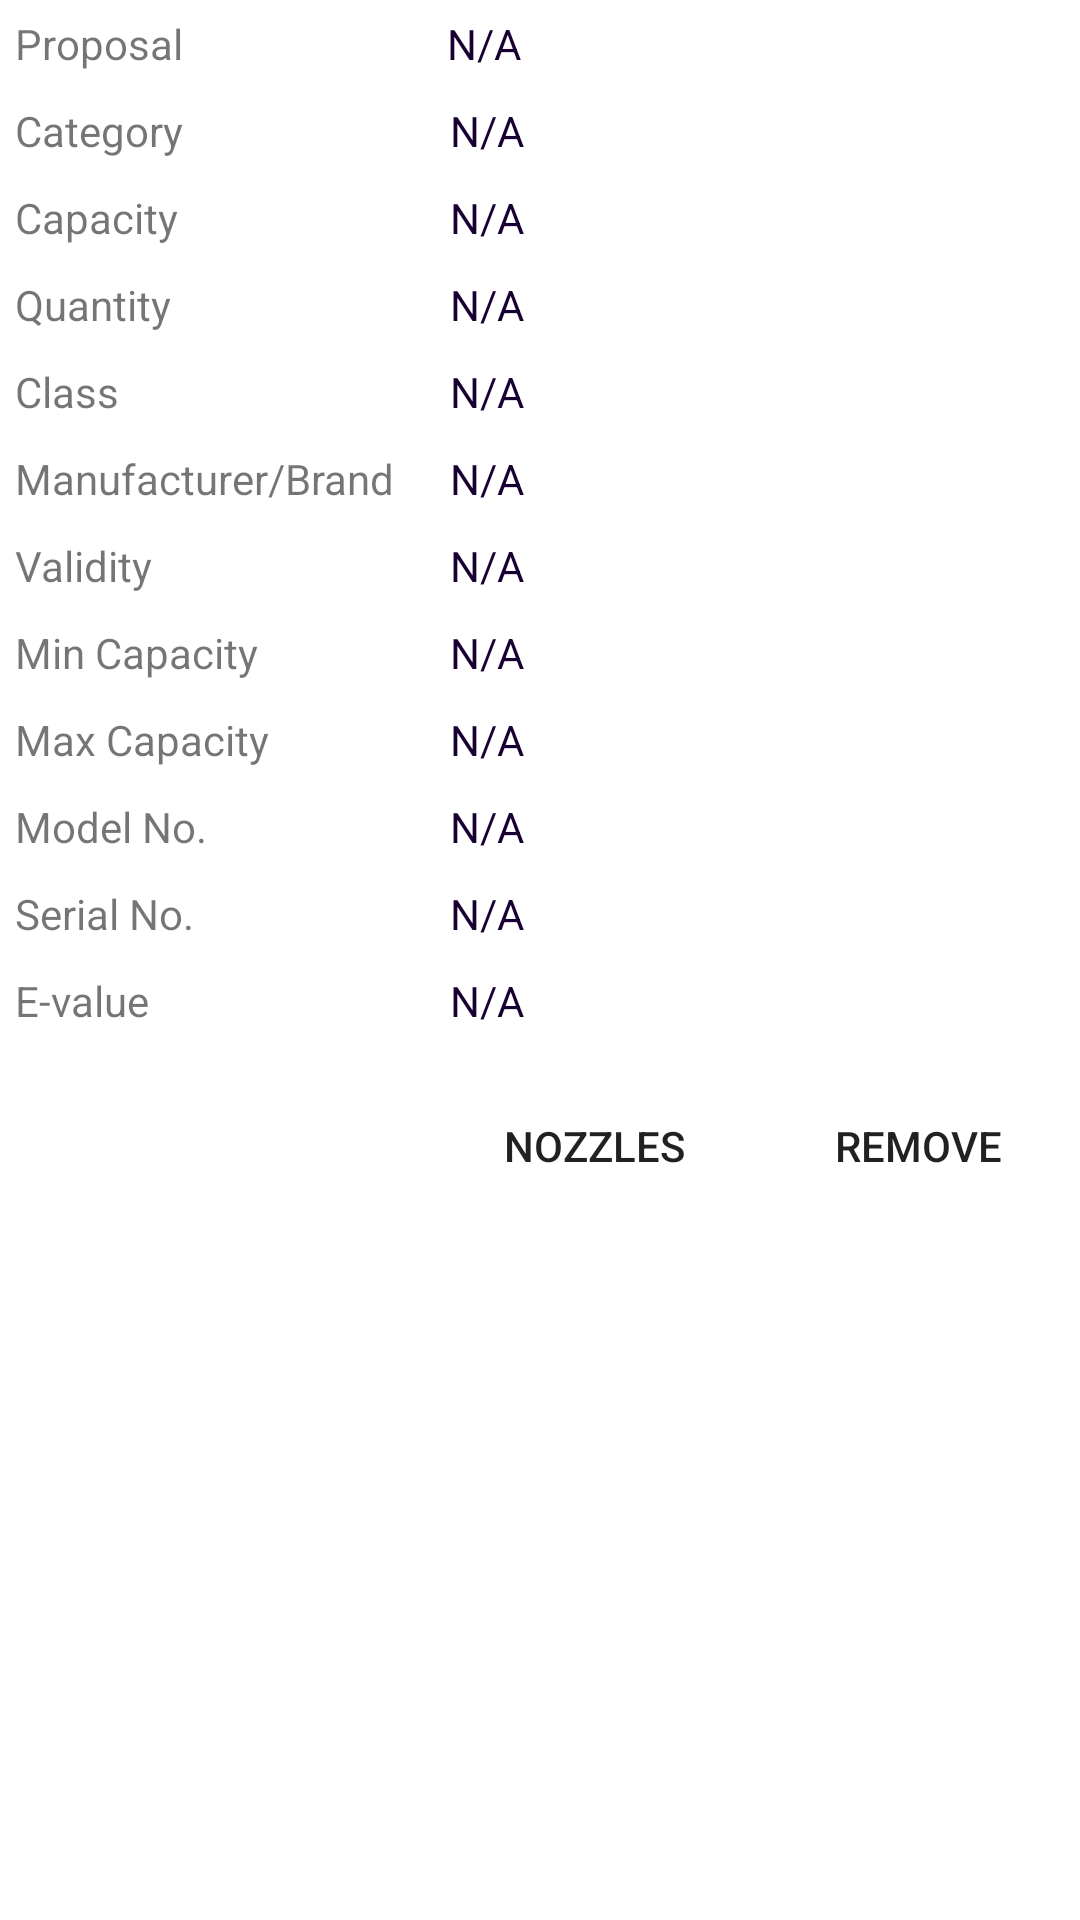

Android layout source for this screen:
<!-- AndroidManifest.xml: application theme AppTheme -->
<!-- res/layout/instrument_item.xml -->
<?xml version="1.0" encoding="utf-8"?>
<RelativeLayout xmlns:android="http://schemas.android.com/apk/res/android"
    android:layout_width="match_parent"
    android:layout_height="wrap_content"
    android:background="@android:color/white">
    <TextView
        android:id="@+id/text_tag"
        android:layout_width="match_parent"
        android:layout_height="wrap_content"
        android:background="@color/colorAccent"
        android:gravity="center_horizontal"
        android:padding="5dp"
        android:text="Item Tag here"
        android:textColor="@color/white"
        android:textSize="13sp"
        android:visibility="gone" />
    <LinearLayout
        android:id="@+id/ll_pi"
        android:layout_width="match_parent"
        android:layout_height="wrap_content"
        android:layout_below="@+id/text_tag"
        android:orientation="vertical">

        <LinearLayout
            android:layout_width="match_parent"
            android:layout_height="wrap_content">

            <TextView
                android:layout_width="0dp"
                android:layout_height="wrap_content"
                android:layout_weight=".4"
                android:padding="5dp"
                android:text="Proposal" />

            <TextView
                android:id="@+id/item_firm_type"
                android:layout_width="0dp"
                android:layout_height="wrap_content"
                android:layout_weight=".6"
                android:text="N/A"
                android:paddingLeft="5dp"
                android:textColor="@color/colorPrimaryDark" />
        </LinearLayout>

        <LinearLayout
            android:layout_width="match_parent"
            android:layout_height="wrap_content"
            android:padding="5dp">

            <TextView
                android:layout_width="0dp"
                android:layout_height="wrap_content"
                android:layout_weight=".4"
                android:text="Category" />

            <TextView
                android:id="@+id/text_cat"
                android:layout_width="0dp"
                android:layout_height="wrap_content"
                android:layout_weight=".6"
                android:text="N/A"
                android:paddingLeft="5dp"
                android:textColor="@color/colorPrimaryDark" />
        </LinearLayout>

        <LinearLayout
            android:layout_width="match_parent"
            android:layout_height="wrap_content"
            android:padding="5dp">

            <TextView
                android:layout_width="0dp"
                android:layout_height="wrap_content"
                android:layout_weight=".4"
                android:text="Capacity" />

            <TextView
                android:id="@+id/tv_cap"
                android:layout_width="0dp"
                android:layout_height="wrap_content"
                android:layout_weight=".6"
                android:text="N/A"
                android:paddingLeft="5dp"
                android:textColor="@color/colorPrimaryDark" />
        </LinearLayout>

        <LinearLayout
            android:layout_width="match_parent"
            android:layout_height="wrap_content"
            android:padding="5dp">

            <TextView
                android:layout_width="0dp"
                android:layout_height="wrap_content"
                android:layout_weight=".4"
                android:text="Quantity" />

            <TextView
                android:id="@+id/tv_quan"
                android:layout_width="0dp"
                android:layout_height="wrap_content"
                android:layout_weight=".6"
                android:text="N/A"
                android:paddingLeft="5dp"
                android:textColor="@color/colorPrimaryDark" />
        </LinearLayout>

        <LinearLayout
            android:layout_width="match_parent"
            android:layout_height="wrap_content"
            android:padding="5dp">

            <TextView
                android:layout_width="0dp"
                android:layout_height="wrap_content"
                android:layout_weight=".4"
                android:text="Class" />

            <TextView
                android:id="@+id/tv_cl"
                android:layout_width="0dp"
                android:layout_height="wrap_content"
                android:layout_weight=".6"
                android:text="N/A"
                android:paddingLeft="5dp"
                android:textColor="@color/colorPrimaryDark" />
        </LinearLayout>
        <LinearLayout
            android:layout_width="match_parent"
            android:layout_height="wrap_content"
            android:padding="5dp">

            <TextView
                android:layout_width="0dp"
                android:layout_height="wrap_content"
                android:layout_weight=".4"
                android:singleLine="true"
                android:text="Manufacturer/Brand" />

            <TextView
                android:id="@+id/tv_bra"
                android:layout_width="0dp"
                android:layout_height="wrap_content"
                android:layout_weight=".6"
                android:text="N/A"
                android:paddingLeft="5dp"
                android:textColor="@color/colorPrimaryDark" />
        </LinearLayout>
        <LinearLayout
            android:layout_width="match_parent"
            android:layout_height="wrap_content"
            android:padding="5dp">

            <TextView
                android:layout_width="0dp"
                android:layout_height="wrap_content"
                android:layout_weight=".4"
                android:text="Validity" />

            <TextView
                android:id="@+id/tv_val"
                android:layout_width="0dp"
                android:layout_height="wrap_content"
                android:layout_weight=".6"
                android:text="N/A"
                android:paddingLeft="5dp"
                android:textColor="@color/colorPrimaryDark" />
        </LinearLayout>
        <LinearLayout
            android:layout_width="match_parent"
            android:layout_height="wrap_content"
            android:padding="5dp">

            <TextView
                android:layout_width="0dp"
                android:layout_height="wrap_content"
                android:layout_weight=".4"
                android:text="Min Capacity" />

            <TextView
                android:id="@+id/tv_min_cap"
                android:layout_width="0dp"
                android:layout_height="wrap_content"
                android:layout_weight=".6"
                android:text="N/A"
                android:paddingLeft="5dp"
                android:textColor="@color/colorPrimaryDark" />
        </LinearLayout>
        <LinearLayout
            android:layout_width="match_parent"
            android:layout_height="wrap_content"
            android:padding="5dp">

            <TextView
                android:layout_width="0dp"
                android:layout_height="wrap_content"
                android:layout_weight=".4"
                android:text="Max Capacity" />

            <TextView
                android:id="@+id/tv_max_cap"
                android:layout_width="0dp"
                android:layout_height="wrap_content"
                android:layout_weight=".6"
                android:text="N/A"
                android:paddingLeft="5dp"
                android:textColor="@color/colorPrimaryDark" />
        </LinearLayout>
        <LinearLayout
            android:layout_width="match_parent"
            android:layout_height="wrap_content"
            android:padding="5dp">

            <TextView
                android:layout_width="0dp"
                android:layout_height="wrap_content"
                android:layout_weight=".4"
                android:text="Model No." />

            <TextView
                android:id="@+id/tv_mod"
                android:layout_width="0dp"
                android:layout_height="wrap_content"
                android:layout_weight=".6"
                android:text="N/A"
                android:paddingLeft="5dp"
                android:textColor="@color/colorPrimaryDark" />
        </LinearLayout>
        <LinearLayout
            android:layout_width="match_parent"
            android:layout_height="wrap_content"
            android:padding="5dp">

            <TextView
                android:layout_width="0dp"
                android:layout_height="wrap_content"
                android:layout_weight=".4"
                android:text="Serial No." />

            <TextView
                android:id="@+id/tv_ser"
                android:layout_width="0dp"
                android:layout_height="wrap_content"
                android:layout_weight=".6"
                android:text="N/A"
                android:paddingLeft="5dp"
                android:textColor="@color/colorPrimaryDark" />
        </LinearLayout>
        <LinearLayout
            android:layout_width="match_parent"
            android:layout_height="wrap_content"
            android:padding="5dp">

            <TextView
                android:layout_width="0dp"
                android:layout_height="wrap_content"
                android:layout_weight=".4"
                android:text="E-value" />

            <TextView
                android:id="@+id/tv_eval"
                android:layout_width="0dp"
                android:layout_height="wrap_content"
                android:layout_weight=".6"
                android:text="N/A"
                android:paddingLeft="5dp"
                android:textColor="@color/colorPrimaryDark" />
        </LinearLayout>

    </LinearLayout>
    <Button
        android:id="@+id/show_Nozzles"
        android:layout_width="wrap_content"
        android:layout_height="wrap_content"
        android:text="Nozzles"
        android:background="@drawable/green_button"
        android:layout_below="@+id/ll_pi"
        android:layout_margin="10dp"
        android:layout_toLeftOf="@+id/remove_ins"/>
    <Button
        android:id="@+id/remove_ins"
        android:layout_width="wrap_content"
        android:layout_height="wrap_content"
        android:text="Remove"
        android:background="@drawable/yellow_button"
        android:layout_below="@+id/ll_pi"
        android:layout_margin="10dp"
        android:layout_alignParentRight="true"/>
</RelativeLayout>
<!-- resources referenced by this layout -->
<resources>
  <color name="colorAccent">#272985</color>
  <color name="colorPrimaryDark">#190033</color>
  <color name="white">#ffffff</color>
  <style name="AppTheme" parent="Theme.MaterialComponents.Light.NoActionBar">
          
          <item name="colorPrimary">@color/colorPrimary</item>
          <item name="colorPrimaryDark">@color/colorPrimaryDark</item>
          <item name="colorAccent">@color/colorAccent</item>
          <item name="otpViewStyle">@style/OtpWidget.OtpView</item>
      </style>
  <color name="colorPrimary">#26004c</color>
  <style name="OtpWidget.OtpView" parent="Widget.AppCompat.EditText">
          <item name="android:background">@null</item>
          <item name="android:minHeight">0dp</item>
          <item name="android:maxLines">1</item>
      </style>
</resources>
